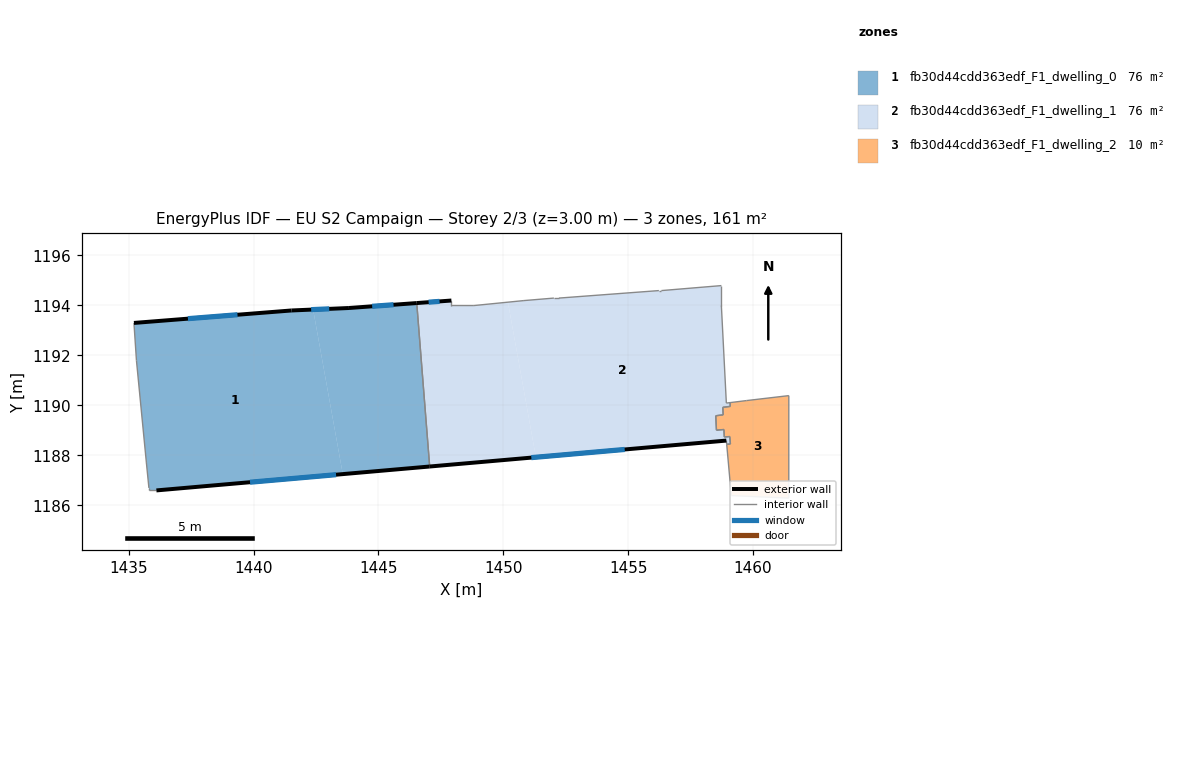
=== STOREY PLAN SPEC (per zone: floor XY polygon, exterior-wall plan segments, windows/doors) ===
zone 1: fb30d44cdd363edf_F1_dwelling_0  (75.7 m²)
  floor: (1442.39, 1193.83) (1443.57, 1187.25) (1436.11, 1186.59) (1435.81, 1186.59) (1435.81, 1186.69) (1435.71, 1187.69) (1435.31, 1191.80) (1435.21, 1193.30) (1441.52, 1193.80)
  floor: (1446.54, 1194.09) (1447.05, 1187.55) (1443.57, 1187.25) (1442.39, 1193.83) (1443.82, 1193.90)
  exterior wall: (1441.52, 1193.80) – (1435.21, 1193.30)  [6.3 m]
    window: (1439.36, 1193.63) – (1437.37, 1193.47)  [1.9 m²]
  exterior wall: (1443.82, 1193.90) – (1441.52, 1193.80)  [2.3 m]
    window: (1443.03, 1193.86) – (1442.31, 1193.83)  [0.7 m²]
  exterior wall: (1446.54, 1194.09) – (1443.82, 1193.90)  [2.7 m]
    window: (1445.60, 1194.03) – (1444.75, 1193.96)  [0.8 m²]
  exterior wall: (1436.11, 1186.59) – (1447.05, 1187.55)  [11.0 m]
    window: (1439.86, 1186.92) – (1443.30, 1187.22)  [3.3 m²]
  interior walls: 6
zone 2: fb30d44cdd363edf_F1_dwelling_1  (75.7 m²)
  floor: (1450.19, 1194.13) (1451.30, 1187.92) (1447.05, 1187.55) (1446.54, 1194.09) (1447.92, 1194.20) (1447.92, 1194.00) (1448.82, 1193.99)
  floor: (1458.73, 1194.79) (1458.73, 1193.99) (1458.93, 1190.09) (1459.08, 1190.11) (1459.09, 1189.96) (1458.79, 1189.92) (1458.80, 1189.62) (1458.50, 1189.58) (1458.53, 1189.00) (1458.83, 1189.03) (1458.85, 1188.73) (1459.07, 1188.75) (1459.09, 1188.45) (1458.94, 1188.44) (1458.93, 1188.59) (1451.30, 1187.92) (1450.19, 1194.13) (1450.82, 1194.19) (1452.03, 1194.29) (1452.23, 1194.29) (1456.23, 1194.59) (1456.33, 1194.59)
  exterior wall: (1447.05, 1187.55) – (1458.93, 1188.59)  [11.9 m]
    window: (1451.12, 1187.91) – (1454.86, 1188.23)  [3.5 m²]
  exterior wall: (1447.92, 1194.20) – (1446.54, 1194.09)  [1.4 m]
    window: (1447.45, 1194.16) – (1447.01, 1194.13)  [0.4 m²]
  interior walls: 23
zone 3: fb30d44cdd363edf_F1_dwelling_2  (9.8 m²)
  floor: (1461.43, 1190.39) (1461.43, 1186.29) (1459.13, 1186.39) (1458.94, 1188.44) (1459.09, 1188.45) (1459.07, 1188.75) (1458.85, 1188.73) (1458.83, 1189.03) (1458.53, 1189.00) (1458.50, 1189.58) (1458.80, 1189.62) (1458.79, 1189.92) (1459.09, 1189.96) (1459.08, 1190.11) (1459.73, 1190.19)
  interior walls: 15

=== DERIVED (storey summary) ===
Building: EU S2 Campaign
Storey: 2 of 3  (floor level z = 3.00 m)
Storey gross floor area: 161.1 m²
Zones on this storey: 3
  - fb30d44cdd363edf_F1_dwelling_0: floor 75.7 m²; exterior wall 22.3 m (67.0 m²); 4 window(s) 6.6 m²; WWR 9.9%
  - fb30d44cdd363edf_F1_dwelling_1: floor 75.7 m²; exterior wall 13.3 m (39.9 m²); 2 window(s) 4.0 m²; WWR 9.9%
  - fb30d44cdd363edf_F1_dwelling_2: floor 9.8 m²
Zone adjacency (shared interzone walls):
  - fb30d44cdd363edf_F1_dwelling_0 ↔ fb30d44cdd363edf_F1_dwelling_1
  - fb30d44cdd363edf_F1_dwelling_1 ↔ fb30d44cdd363edf_F1_dwelling_2